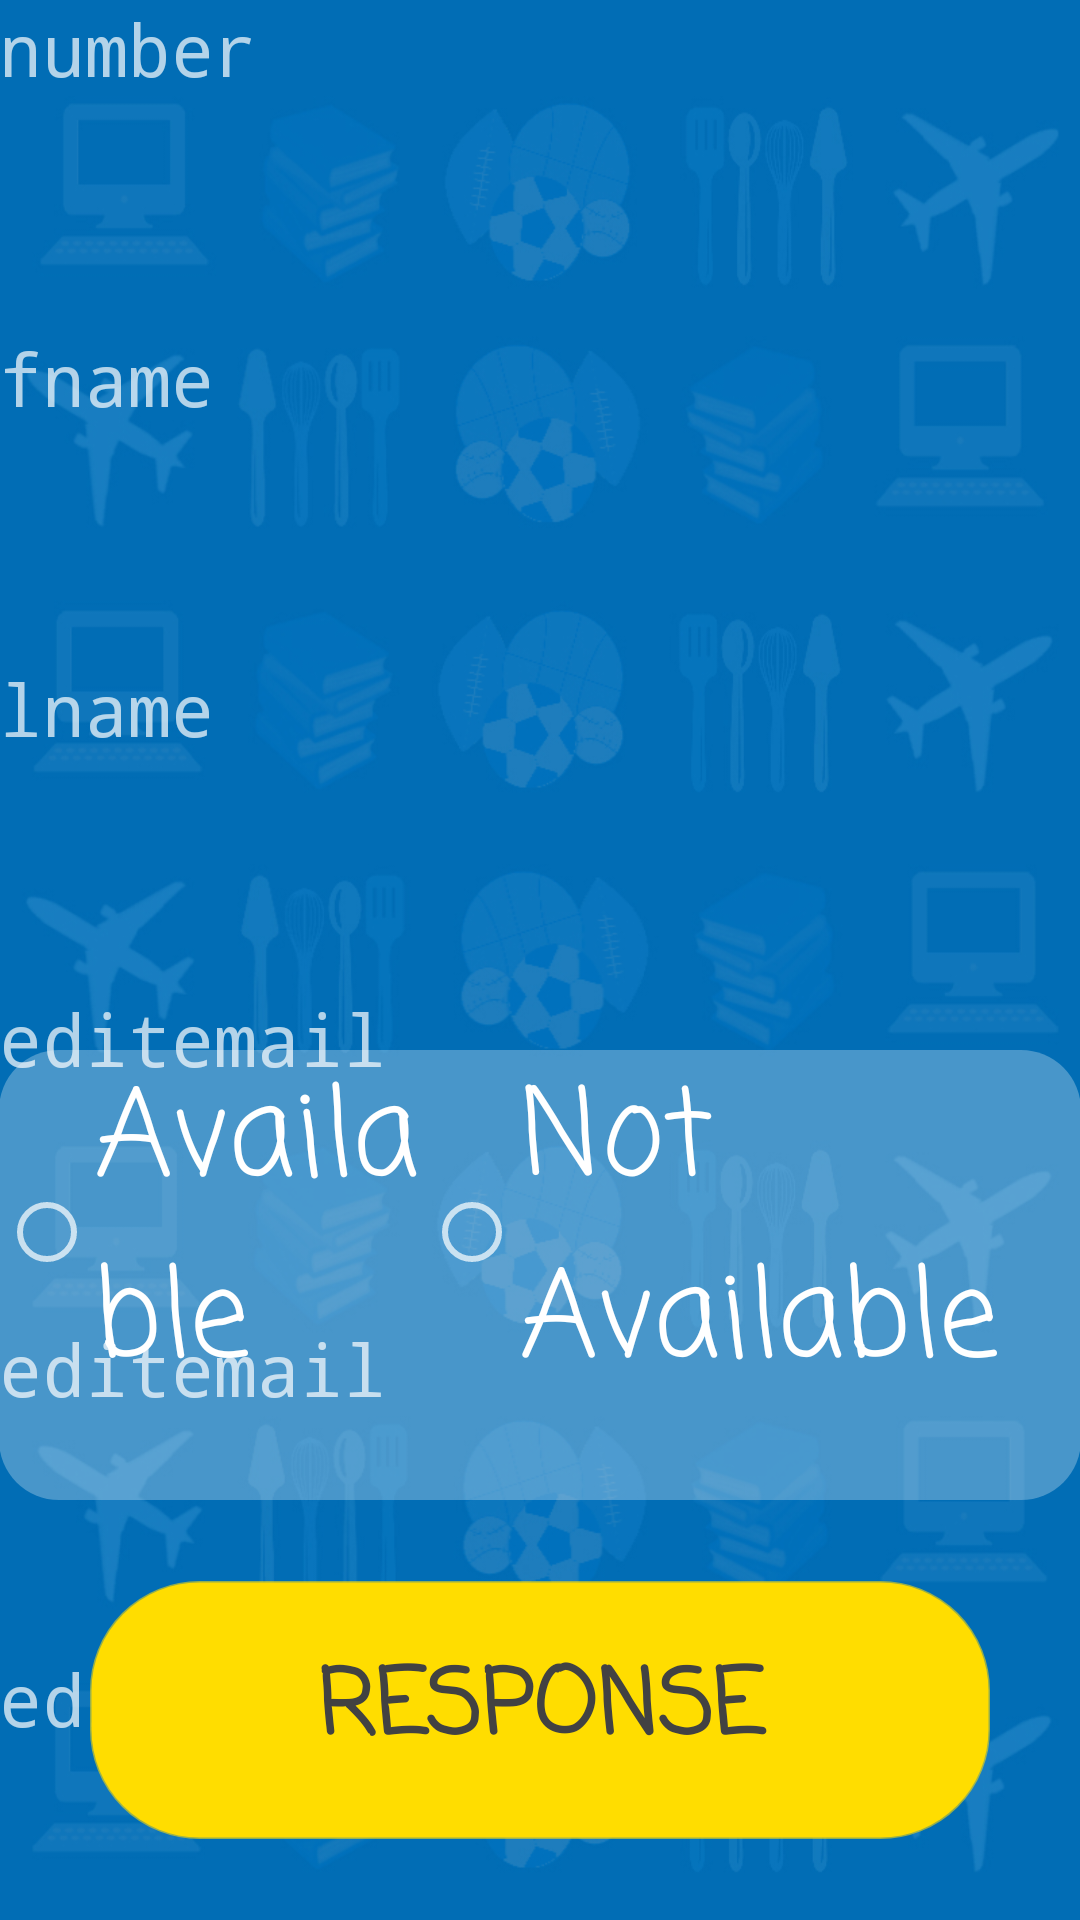

Here is an Android app screen rendered from its layout file. Give the layout XML and the strings, colors and styles it references.
<!-- AndroidManifest.xml: application theme Theme.AppCompat.NoActionBar -->
<!-- res/layout/activity_update_reservation_cashier.xml -->
<?xml version="1.0" encoding="utf-8"?>
<RelativeLayout xmlns:android="http://schemas.android.com/apk/res/android"
    xmlns:tools="http://schemas.android.com/tools"
    android:id="@+id/activity_update_reservation_cashier"
    android:layout_width="match_parent"
    android:paddingBottom="@dimen/activity_vertical_margin"
    android:paddingLeft="@dimen/activity_horizontal_margin"
    android:paddingRight="@dimen/activity_horizontal_margin"
    android:paddingTop="@dimen/activity_vertical_margin"
    tools:context="sti.lipa.dev.besti.UpdateReservationCashier"
    android:background="@drawable/backg"
    android:layout_height="1000dp">


    <Button
        android:text="DELETE"
        android:layout_width="wrap_content"
        android:layout_height="wrap_content"
        android:layout_below="@+id/bbtnreg"
        android:layout_centerHorizontal="true"
        android:id="@+id/btndel" />

    <TextView
        android:layout_width="match_parent"
        android:layout_height="100dp"
        android:layout_alignParentTop="true"
        android:id="@+id/btxteditsnumber"
        android:hint="number"
        android:textSize="24sp"
        android:fontFamily="monospace" />

    <TextView
        android:layout_width="match_parent"
        android:layout_height="100dp"
        android:id="@+id/btxteditphone"
        android:hint="editphone"
        android:layout_below="@+id/btxteditpword"
        android:layout_alignParentStart="true"
        android:textSize="24sp"
        android:fontFamily="monospace"
        android:layout_marginTop="10dp"/>

    <TextView
        android:layout_width="match_parent"
        android:layout_height="100dp"
        android:id="@+id/btxteditpword"
        android:hint="editemail"
        android:layout_below="@+id/btxteditemail"
        android:layout_alignParentStart="true"
        android:textSize="24sp"
        android:fontFamily="monospace"
        android:layout_marginTop="10dp"/>

    <TextView
        android:layout_width="match_parent"
        android:layout_height="100dp"
        android:id="@+id/btxteditlname"
        android:hint="lname"
        android:layout_below="@+id/btxteditfname"
        android:layout_alignParentStart="true"
        android:textSize="24sp"
        android:fontFamily="monospace"
        android:layout_marginTop="10dp"/>

    <TextView
        android:layout_width="match_parent"
        android:layout_height="100dp"
        android:id="@+id/btxteditfname"
        android:hint="fname"
        android:layout_below="@+id/btxteditsnumber"
        android:layout_alignParentStart="true"
        android:textSize="24sp"
        android:fontFamily="monospace"
        android:layout_marginTop="10dp"/>

    <Button
        android:text="Response"
        android:layout_width="300dp"
        android:id="@+id/bbtnreg"
        android:textColor="?attr/colorBackgroundFloating"
        android:textSize="30sp"
        android:fontFamily="casual"
        android:textStyle="normal|bold"
        android:layout_height="86dp"
        android:layout_marginBottom="27dp"
        android:background="@drawable/btn"
        android:layout_alignParentBottom="true"
        android:layout_centerHorizontal="true" />

    <TextView
        android:layout_width="match_parent"
        android:layout_height="100dp"
        android:id="@+id/btxteditemail"
        android:hint="editemail"
        android:textSize="24sp"
        android:fontFamily="monospace"
        android:layout_below="@+id/btxteditlname"
        android:layout_alignParentStart="true"
        android:layout_marginTop="10dp"/>

    <RadioGroup
        android:layout_width="fill_parent"
        android:orientation="horizontal"
        android:background="@drawable/edittext"
        android:layout_height="150dp"
        android:layout_above="@+id/bbtnreg"
        android:layout_alignParentStart="true"
        android:layout_marginBottom="27dp">

        <RadioButton
            android:text="Available"
            android:layout_width="wrap_content"
            android:layout_height="wrap_content"
            android:id="@+id/available"
            android:layout_weight="1"
            android:textSize="40sp"
            android:fontFamily="casual" />

        <RadioButton
            android:text="Not Available"
            android:layout_width="wrap_content"
            android:layout_height="wrap_content"
            android:id="@+id/_notavailable"
            android:layout_weight="1"
            android:textSize="40sp"
            android:fontFamily="casual" />
    </RadioGroup>

</RelativeLayout>
<!-- resources referenced by this layout -->
<resources>
  <!-- drawable backg: jpg bitmap (drawable, 211588 bytes) -->
  <!-- drawable btn (drawable) -->
  <?xml version="1.0" encoding="utf-8"?>
  <selector xmlns:android="http://schemas.android.com/apk/res/android">
  <item >
      <shape android:shape="rectangle" >
          <corners android:radius="36dip"/>
          <stroke android:color="#94ffdd00" android:width="1dip"/>
          <gradient android:startColor="#ffdd00" android:endColor="#ffdd00" />
      </shape>
  </item>
      <item android:state_pressed="true">
          <shape android:shape="rectangle" >
              <corners android:radius="30dip"/>
              <stroke android:color="#49ffdd00" android:width="1dip"/>
      </shape>
      </item>
      <item android:state_focused="true">
          <shape android:shape="rectangle" >
              <corners android:radius="30dip"/>
              <stroke android:color="#62ffdd00" android:width="1dip"/>
              <solid android:color="#5fffdd00"/>
          </shape>
      </item>
  </selector>
  <!-- drawable edittext (drawable) -->
  <?xml version="1.0" encoding="utf-8"?>
  <selector xmlns:android="http://schemas.android.com/apk/res/android">
  <item >
      <shape android:shape="rectangle" >
          <corners android:radius="20dip"/>
          <solid android:color="#47ffffff"/>
      </shape>
      </item>
  </selector>
</resources>
